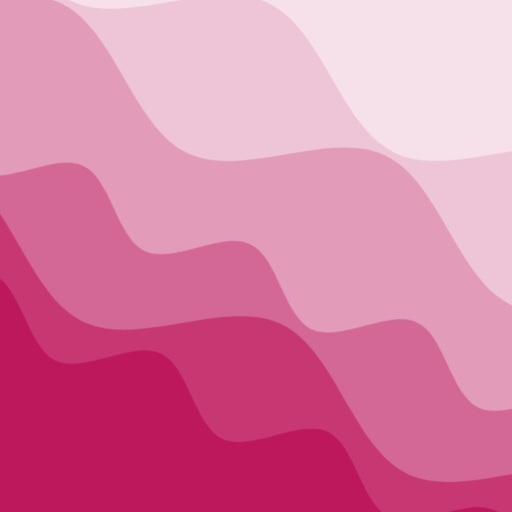
t = 0.00 s
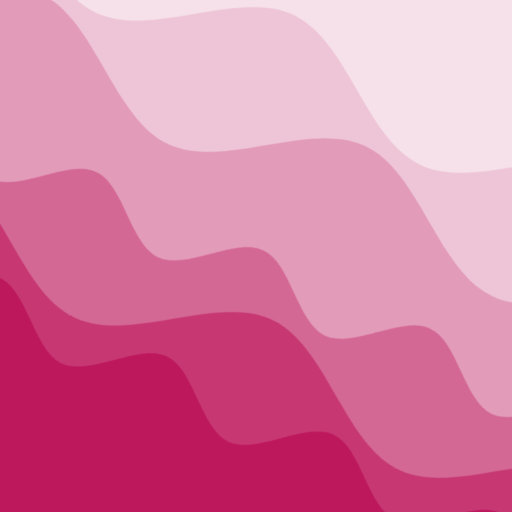
t = 2.50 s
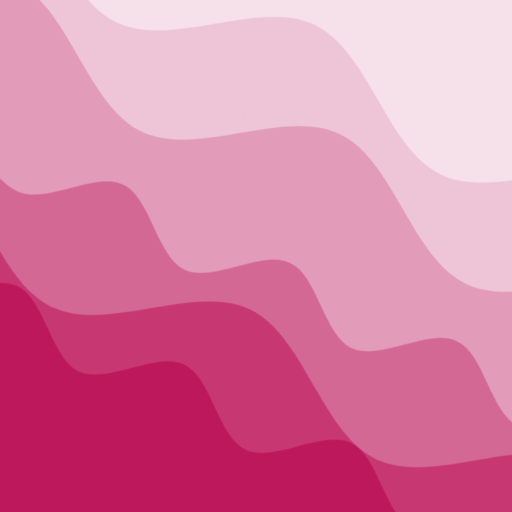
t = 5.00 s
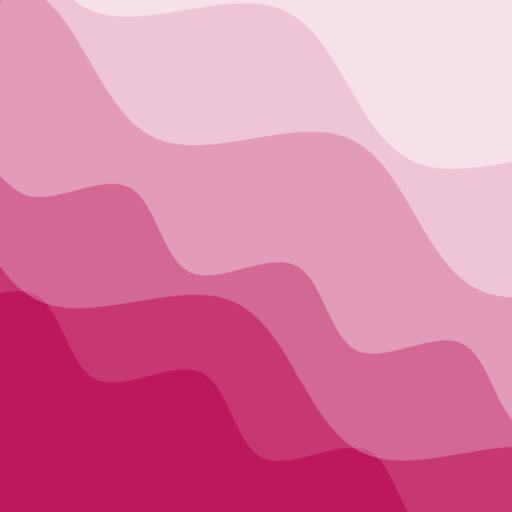
t = 7.50 s

The animated SVG that drew these frames (rendered in a browser with its animation timeline set to each time). Animation: 2 CSS @keyframes rules; frames cover the first 7.50 s, repeats indefinitely.

<svg xmlns="http://www.w3.org/2000/svg" viewBox="0 0 100 100" fill="none" shape-rendering="auto" aria-hidden="true"><!-- Generated by DiceBear (https://www.dicebear.com) --><metadata xmlns:rdf="http://www.w3.org/1999/02/22-rdf-syntax-ns#" xmlns:xsi="http://www.w3.org/2001/XMLSchema-instance" xmlns:dc="http://purl.org/dc/elements/1.1/" xmlns:dcterms="http://purl.org/dc/terms/"><rdf:RDF><rdf:Description><dc:title>Waves</dc:title><dc:creator>DiceBear</dc:creator><dc:source xsi:type="dcterms:URI">https://www.dicebear.com</dc:source><dcterms:license xsi:type="dcterms:URI">https://creativecommons.org/publicdomain/zero/1.0/</dcterms:license><dc:rights>“Waves” (https://www.dicebear.com) by “DiceBear”, licensed under “CC0 1.0” (https://creativecommons.org/publicdomain/zero/1.0/)</dc:rights></rdf:Description></rdf:RDF></metadata><defs><g id="layer-ripple-dad2206e"><path d="M0 12c6 0 12 10 18 10s12-10 18-10 12 10 18 10 12-10 18-10 12 10 18 10 12-10 18-10 12 10 18 10 12-10 18-10 12 10 18 10 12-10 18-10 12 6 20 5v113H0Z" fill="#ffffff"/></g><g id="layer-rolling-dad2206e"><path d="M0 8c12 0 23 16 35 16S58 8 70 8s23 16 35 16 23-16 35-16 23 16 35 16c8 0 17-8 25-10v116H0Z" fill="#ffffff"/></g><g id="body-quintet-dad2206e"><g opacity=".14"><g class="dbwa-l1"><use transform="translate(-50) translate(-17.2346, 2.8847)" href="#layer-ripple-dad2206e"/></g></g><g opacity=".24"><g class="dbwa-l2"><use transform="translate(-50 17) translate(-14.9696, -0.93132)" href="#layer-rolling-dad2206e"/></g></g><g opacity=".34"><g class="dbwa-l3"><use transform="translate(-50 34) translate(-23.9314, -4.38633)" href="#layer-ripple-dad2206e"/></g></g><g opacity=".42"><g class="dbwa-l4"><use transform="translate(-50 51) translate(-19.3692, 3.49284)" href="#layer-rolling-dad2206e"/></g></g><g opacity=".48"><g class="dbwa-l5"><use transform="translate(-50 68) translate(13.9068, 3.73646)" href="#layer-rolling-dad2206e"/></g></g></g><g id="bodyFree-default-dad2206e"><use href="#body-quintet-dad2206e"/></g><g id="rotation-free-dad2206e"><use transform="rotate(-154.8584, 50, 50)" href="#bodyFree-default-dad2206e"/></g><g id="animation-medium-dad2206e"><g class="dbwa-medium"/><style>svg:has(.dbwa-medium){--dbwa-t:1;--dbwa-p:running}@media (prefers-reduced-motion: no-preference){@keyframes dbwaDriftA{0%,100%{transform:translateX(0)}50%{transform:translateX(-10px)}} @keyframes dbwaDriftB{0%,100%{transform:translateX(0)}50%{transform:translateX(10px)}} .dbwa-l1{animation:dbwaDriftA calc(var(--dbwa-t,1)*20s) ease-in-out infinite} .dbwa-l2{animation:dbwaDriftB calc(var(--dbwa-t,1)*16.5s) ease-in-out infinite} .dbwa-l3{animation:dbwaDriftA calc(var(--dbwa-t,1)*13.5s) ease-in-out infinite} .dbwa-l4{animation:dbwaDriftB calc(var(--dbwa-t,1)*11s) ease-in-out infinite} .dbwa-l5{animation:dbwaDriftA calc(var(--dbwa-t,1)*9.5s) ease-in-out infinite} .dbwa-l6{animation:dbwaDriftB calc(var(--dbwa-t,1)*8s) ease-in-out infinite}.dbwa-l1,.dbwa-l2,.dbwa-l3,.dbwa-l4,.dbwa-l5,.dbwa-l6{animation-play-state:var(--dbwa-p,paused)}}</style></g><clipPath id="clip-dad2206e"><rect width="100" height="100" rx="0" ry="0"/></clipPath></defs><g clip-path="url(#clip-dad2206e)"><rect width="100" height="100" fill="#be185d"/><use href="#rotation-free-dad2206e"/><use href="#animation-medium-dad2206e"/></g></svg>
